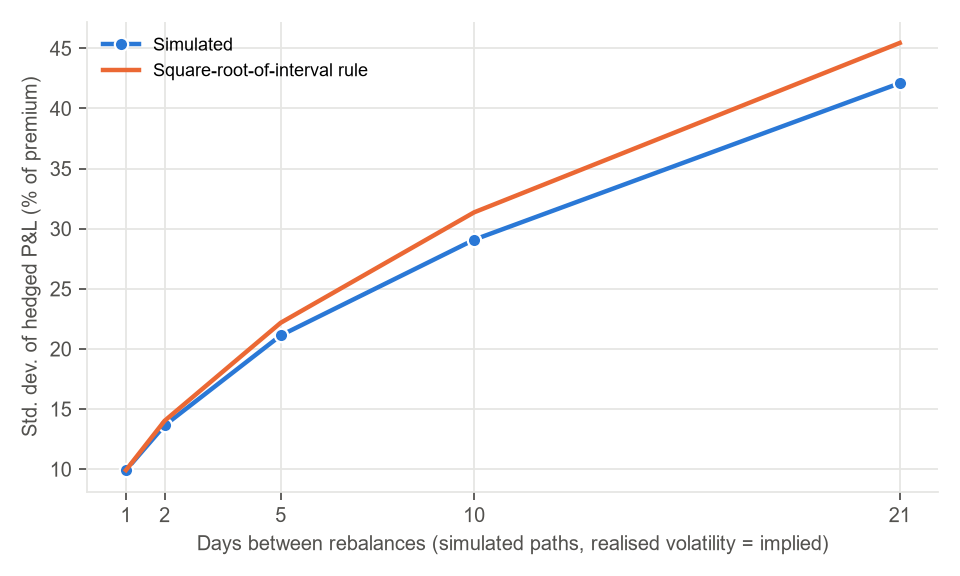

The data file committed next to this chart (first rows):
rebalance_days, hedges, mean_pnl, std_pnl, std_pct_premium, premium
1, 63, 0.001629, 0.5427, 0.09918, 5.472
2, 32, 0.00189, 0.7466, 0.1364, 5.472
5, 13, 0.004538, 1.156, 0.2112, 5.472
10, 7, -0.006092, 1.592, 0.2909, 5.472
21, 3, -0.001805, 2.304, 0.421, 5.472
